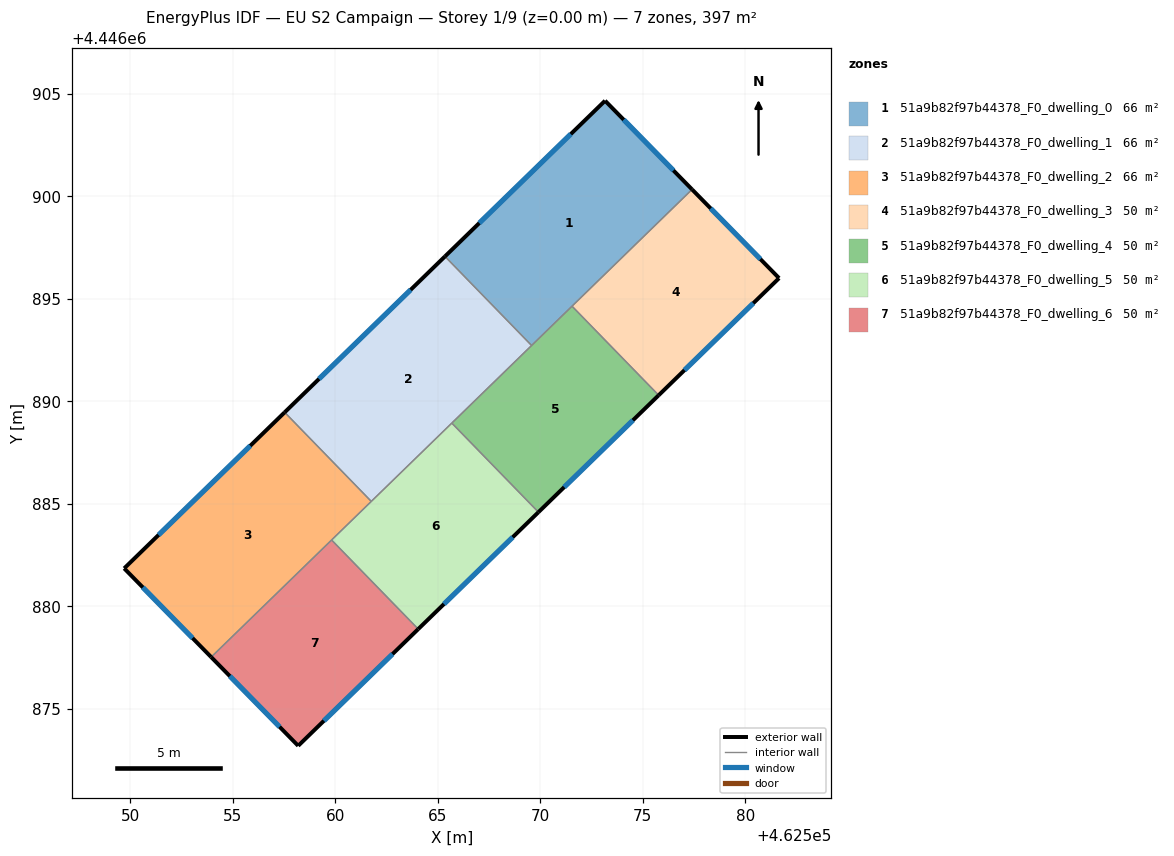
=== STOREY PLAN SPEC (per zone: floor XY polygon, exterior-wall plan segments, windows/doors) ===
zone 1: 51a9b82f97b44378_F0_dwelling_0  (66.1 m²)
  floor: (462573.16, 4446904.67) (462577.40, 4446900.34) (462569.57, 4446892.73) (462565.35, 4446897.08)
  exterior wall: (462573.16, 4446904.67) – (462565.35, 4446897.08)  [10.9 m]
    window: (462571.48, 4446903.04) – (462567.02, 4446898.70)  [10.7 m²]
  exterior wall: (462577.40, 4446900.34) – (462573.16, 4446904.67)  [6.1 m]
    window: (462576.49, 4446901.27) – (462574.07, 4446903.74)  [5.9 m²]
  interior walls: 3
zone 2: 51a9b82f97b44378_F0_dwelling_1  (66.1 m²)
  floor: (462565.35, 4446897.08) (462569.57, 4446892.73) (462561.75, 4446885.12) (462557.53, 4446889.47)
  exterior wall: (462565.35, 4446897.08) – (462557.53, 4446889.47)  [10.9 m]
    window: (462563.67, 4446895.45) – (462559.20, 4446891.10)  [10.7 m²]
  interior walls: 4
zone 3: 51a9b82f97b44378_F0_dwelling_2  (66.1 m²)
  floor: (462557.53, 4446889.47) (462561.75, 4446885.12) (462553.94, 4446877.53) (462549.70, 4446881.86)
  exterior wall: (462549.70, 4446881.86) – (462553.94, 4446877.53)  [6.1 m]
    window: (462550.61, 4446880.93) – (462553.03, 4446878.45)  [5.9 m²]
  exterior wall: (462557.53, 4446889.47) – (462549.70, 4446881.86)  [10.9 m]
    window: (462555.85, 4446887.84) – (462551.37, 4446883.49)  [10.7 m²]
  interior walls: 3
zone 4: 51a9b82f97b44378_F0_dwelling_3  (49.6 m²)
  floor: (462577.40, 4446900.34) (462581.65, 4446896.01) (462575.77, 4446890.30) (462571.54, 4446894.65)
  exterior wall: (462581.65, 4446896.01) – (462577.40, 4446900.34)  [6.1 m]
    window: (462580.74, 4446896.94) – (462578.31, 4446899.42)  [5.9 m²]
  exterior wall: (462575.77, 4446890.30) – (462581.65, 4446896.01)  [8.2 m]
    window: (462577.03, 4446891.53) – (462580.39, 4446894.79)  [8.0 m²]
  interior walls: 2
zone 5: 51a9b82f97b44378_F0_dwelling_4  (49.6 m²)
  floor: (462571.54, 4446894.65) (462575.77, 4446890.30) (462569.91, 4446884.60) (462565.68, 4446888.94)
  exterior wall: (462569.91, 4446884.60) – (462575.77, 4446890.30)  [8.2 m]
    window: (462571.16, 4446885.82) – (462574.52, 4446889.08)  [8.0 m²]
  interior walls: 4
zone 6: 51a9b82f97b44378_F0_dwelling_5  (49.6 m²)
  floor: (462565.68, 4446888.94) (462569.91, 4446884.60) (462564.04, 4446878.89) (462559.82, 4446883.24)
  exterior wall: (462564.04, 4446878.89) – (462569.91, 4446884.60)  [8.2 m]
    window: (462565.30, 4446880.12) – (462568.65, 4446883.38)  [8.0 m²]
  interior walls: 4
zone 7: 51a9b82f97b44378_F0_dwelling_6  (49.6 m²)
  floor: (462559.82, 4446883.24) (462564.04, 4446878.89) (462558.18, 4446873.20) (462553.94, 4446877.53)
  exterior wall: (462553.94, 4446877.53) – (462558.18, 4446873.20)  [6.1 m]
    window: (462554.85, 4446876.60) – (462557.28, 4446874.13)  [5.9 m²]
  exterior wall: (462558.18, 4446873.20) – (462564.04, 4446878.89)  [8.2 m]
    window: (462559.44, 4446874.42) – (462562.79, 4446877.67)  [8.0 m²]
  interior walls: 2

=== DERIVED (storey summary) ===
Building: EU S2 Campaign
Storey: 1 of 9  (floor level z = 0.00 m)
Storey gross floor area: 396.8 m²
Zones on this storey: 7
  - 51a9b82f97b44378_F0_dwelling_0: floor 66.1 m²; exterior wall 17.0 m (50.9 m²); 2 window(s) 16.6 m²; WWR 32.7%
  - 51a9b82f97b44378_F0_dwelling_1: floor 66.1 m²; exterior wall 10.9 m (32.7 m²); 1 window(s) 10.7 m²; WWR 32.7%
  - 51a9b82f97b44378_F0_dwelling_2: floor 66.1 m²; exterior wall 17.0 m (50.9 m²); 2 window(s) 16.6 m²; WWR 32.7%
  - 51a9b82f97b44378_F0_dwelling_3: floor 49.6 m²; exterior wall 14.3 m (42.8 m²); 2 window(s) 14.0 m²; WWR 32.7%
  - 51a9b82f97b44378_F0_dwelling_4: floor 49.6 m²; exterior wall 8.2 m (24.5 m²); 1 window(s) 8.0 m²; WWR 32.7%
  - 51a9b82f97b44378_F0_dwelling_5: floor 49.6 m²; exterior wall 8.2 m (24.5 m²); 1 window(s) 8.0 m²; WWR 32.7%
  - 51a9b82f97b44378_F0_dwelling_6: floor 49.6 m²; exterior wall 14.2 m (42.7 m²); 2 window(s) 13.9 m²; WWR 32.7%
Zone adjacency (shared interzone walls):
  - 51a9b82f97b44378_F0_dwelling_0 ↔ 51a9b82f97b44378_F0_dwelling_1
  - 51a9b82f97b44378_F0_dwelling_0 ↔ 51a9b82f97b44378_F0_dwelling_3
  - 51a9b82f97b44378_F0_dwelling_0 ↔ 51a9b82f97b44378_F0_dwelling_4
  - 51a9b82f97b44378_F0_dwelling_1 ↔ 51a9b82f97b44378_F0_dwelling_2
  - 51a9b82f97b44378_F0_dwelling_1 ↔ 51a9b82f97b44378_F0_dwelling_4
  - 51a9b82f97b44378_F0_dwelling_1 ↔ 51a9b82f97b44378_F0_dwelling_5
  - 51a9b82f97b44378_F0_dwelling_2 ↔ 51a9b82f97b44378_F0_dwelling_5
  - 51a9b82f97b44378_F0_dwelling_2 ↔ 51a9b82f97b44378_F0_dwelling_6
  - 51a9b82f97b44378_F0_dwelling_3 ↔ 51a9b82f97b44378_F0_dwelling_4
  - 51a9b82f97b44378_F0_dwelling_4 ↔ 51a9b82f97b44378_F0_dwelling_5
  - 51a9b82f97b44378_F0_dwelling_5 ↔ 51a9b82f97b44378_F0_dwelling_6